Run: headless pygame with SDL's dummy video driver; simulated clock (each Clock.tick advances the game by its frame time, no real sleeping); random seed 0; keys injected as events and as key.get_pressed() state; no mouse input.
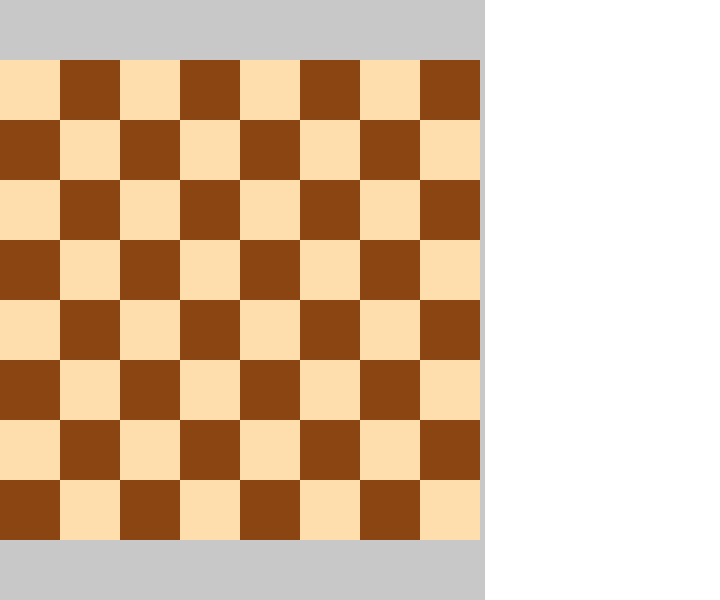
Frame 1 of 4 · flips 1–60 · no input
Frame 2 of 4 · flips 61–180 · tapped SPACE, RETURN · held RIGHT (→), D · screen unchanged from frame 1, image omitted
Frame 3 of 4 · flips 181–300 · held DOWN (↓), S · screen unchanged from frame 2, image omitted
Frame 4 of 4 · flips 301–420 · held LEFT (←), A, UP (↑), W · screen unchanged from frame 3, image omitted

The pygame program that drew these frames:

'''
Title: Chess
Author: John Yu
Date: 2019-03-03
'''

import pygame
import math

pygame.init() # Initialize Pygame

windowx = 720
windowy = 600
window = pygame.display.set_mode((windowx, windowy)) # Creates the window
pygame.display.set_caption('Chess')

class Squares():
    def __init__(self, window, x, y, color):
        self.x = x
        self.y = y
        self.color = color

        pygame.draw.rect(window, self.color, pygame.Rect(self.x, self.y, 60, 60))

clock = pygame.time.Clock()

### --- Code Starts Here --- ###
window.fill((200, 200, 200)) # Create Background
    ### --- Create the ChessBoard --- ###
ChessBoard = []
ChessBoardColors = [(255, 222, 173), (139, 69, 19)] # Colors: Navajowhite, Saddlebrown
for i in range(64):
    x = (i % 8) * 60
    column = (i % 8)
    y = (math.floor(i / 8) * 60) + 60
    row = math.floor(i / 8)
    ChessBoard.append(Squares(window, x, y, ChessBoardColors[(column + row) % 2]))

    ### --- Create Control Panel --- ###
        ### --- Background --- ###
pygame.draw.rect(window, (255, 255, 255), pygame.Rect(485, 0, 235, 600))

while True:
    clock.tick(60)

    for event in pygame.event.get():
        if event.type == pygame.QUIT:
            break

    pygame.display.update()

pygame.quit()
